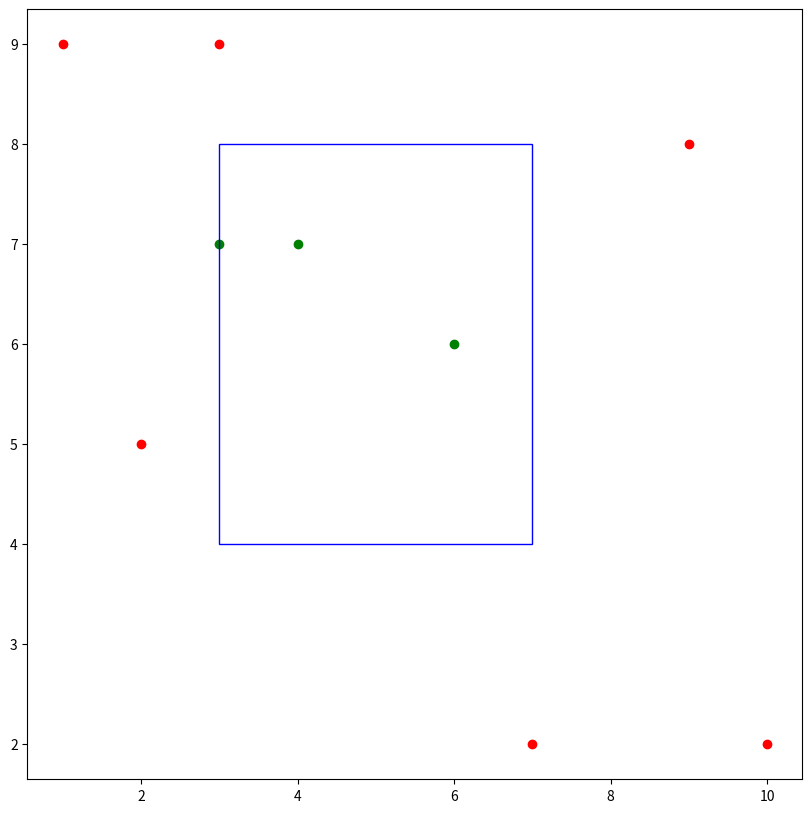

This chart was generated by the following Python code:
import matplotlib.pyplot as plt
import matplotlib.patches as patches

class Point:
    __slots__ = ['x', 'y']

    def __init__(self, x=0, y=0):
        self.x = x
        self.y = y

    def grater_only_x(self, other):
        return self.x > other.x

    def grater_only_y(self, other):
        return self.y > other.y

    def __eq__(self, other):
        return self.x == other.x and self.y == other.y

    def __gt__(self, other):
        return self.x > other.x and self.y > other.y

    def __ge__(self, other):
        return self.x >= other.x and self.y > other.y

    def __lt__(self, other):
        return not (self.__gt__(other))

    def __le__(self, other):
        return not (self.__ge__(other))

    def __ne__(self, other):
        return not (self.__eq__(other))

    def __str__(self):
        return "(%d,%d)" % (self.x, self.y)

    def __repr__(self):
        return "(%d,%d)" % (self.x, self.y)


class NodeData:
    __slots__ = ['left_index', 'right_index', 'sorted_y']

    def __init__(self, left=None, right=None, sorted_y=None):
        self.left_index = left
        self.right_index = right
        self.sorted_y = sorted_y

    def __repr__(self):
        return f"[{self.left_index}; {self.right_index}), {self.sorted_y}"


class Node:
    __slots__ = ['data', 'left', 'right']

    def __init__(self, data: NodeData = None, left=None, right=None):
        self.data = data
        self.left: Node = left
        self.right: Node = right

    def __repr__(self):
        return f"({self.data})"

    def graph_viz(self, string_mutable):
        if self is None:
            return

        string_mutable[0] += f"\"{self}\"\n"

        if self.left is not None:
            string_mutable[0] += f"\"{self}\" -> \"{self.left}\" [label = \"left\"]\n"
        if self.right is not None:
            string_mutable[0] += f"\"{self}\" -> \"{self.right}\" [label = \"right\"]\n"

        if self.left is not None:
            self.left.graph_viz(string_mutable)

        if self.right is not None:
            self.right.graph_viz(string_mutable)


class Tree:
    __slots__ = ['root', 'sorted_array']

    def __init__(self, points: list = None):
        self.root: Node = None
        self.sorted_array = sorted(points, key=lambda point: point.x)
        y_points = sorted(points, key=lambda point: point.y)

        for i in range(len(y_points)):
            y_points[i] = self.sorted_array.index(y_points[i])

        #print(f"Points: {points}")
        self.root = self.build(y_points, 0, len(points))

    def build(self, y_indexes: list, left_index, right_index):
        if int((right_index - left_index) / 2) < 1:
            return Node(NodeData(left_index, right_index, y_indexes))

        node = Node(NodeData(left_index, right_index, y_indexes))
        median = int((left_index + right_index) / 2)
        left_son_y = []
        right_son_y = []

        for i in range(len(y_indexes)):
            if y_indexes[i] < median:
                left_son_y.append(y_indexes[i])
            else:
                right_son_y.append(y_indexes[i])

        left_son = self.build(left_son_y, left_index, median)
        right_son = self.build(right_son_y, median, right_index)

        node.left = left_son
        node.right = right_son

        return node

    def find(self, search_list):
        left_bound = -1
        right_bound = -1

        for i in range(len(self.sorted_array)):
            if left_bound == -1 and search_list[0].x <= self.sorted_array[i].x:
                left_bound = i
                continue
            if self.sorted_array[i].x > search_list[1].x:
                right_bound = i
                break

        if right_bound == -1:
            right_bound = len(self.sorted_array)

        result_nodes = []
        self.find_recursive(left_bound, right_bound, self.root, result_nodes)

        result_points = []

        for node in result_nodes:
            for y_index in node.data.sorted_y:
                if search_list[0].y <= self.sorted_array[y_index].y <= search_list[1].y:
                    result_points.append(self.sorted_array[y_index])

        return result_points

    def find_recursive(self, left_bound, right_bound, node: Node, result_array):
        left_index = node.data.left_index
        right_index = node.data.right_index
        median = int((left_index + right_index) / 2)

        if node.left is None and node.right is None:
            result_array.append(node)
            return

        if left_bound == left_index:
            if right_bound >= right_index:
                result_array.append(node)
                return
            if right_bound <= median:
                self.find_recursive(left_bound, right_bound, node.left, result_array)
                return
            else:
                self.find_recursive(left_bound, right_bound, node.left, result_array)
                self.find_recursive(left_bound, right_bound, node.right, result_array)
                return
        elif left_bound < left_index:
            if right_bound <= median:
                self.find_recursive(left_bound, right_bound, node.left, result_array)
                return
            elif right_bound == right_index:
                result_array.append(node)
                return
            elif right_bound > median:
                self.find_recursive(left_bound, right_bound, node.left, result_array)
                self.find_recursive(left_bound, right_bound, node.right, result_array)
                return
            else:
                return
        elif left_bound < median:
            if right_bound <= median:
                self.find_recursive(left_bound, right_bound, node.left, result_array)
                return
            else:
                self.find_recursive(left_bound, right_bound, node.left, result_array)
                self.find_recursive(left_bound, right_bound, node.right, result_array)
                return
        elif median <= left_bound < right_index:
            self.find_recursive(left_bound, right_bound, node.right, result_array)
            return
        else:
            return

    def graph_viz(self):
        string = "digraph g {\n"
        wrapper = [string]

        self.root.graph_viz(wrapper)
        wrapper[0] += "}\n"

        print(wrapper[0])

    def plot_points(self, figure, axes, res_points):
        for index, point in enumerate(self.sorted_array):
            if point in res_points:
                axes.scatter([point.x], [point.y], color="green")
            else:
                axes.scatter([point.x], [point.y], color="red")
            #axes.scatter([point.x], [point.y], color="red")
            #axes.annotate(f"({index}) ({point.x}; {point.y})", (point.x, point.y),
            #              xytext=(point.x - 0.025, point.y + 0.1))

    def plot_region(self, axes, search_region):
        width = search_region[1].x - search_region[0].x
        height = search_region[1].y - search_region[0].y

        rect = patches.Rectangle((search_region[0].x, search_region[0].y), width, height, linewidth=1, edgecolor='b', facecolor='none')
        axes.add_patch(rect)


def read_data_from_file(filepath: str):
    try:
        with open(filepath, mode='r+') as data_file:
            points_quantity, counter = -1, 0
            points_list = []
            search_list = []
            for line in data_file:
                if not line.startswith("#"):
                    if counter < 2:
                        value_list = list(map(int, line.split()))
                        search_list.append(Point(value_list[0], value_list[1]))
                        counter += 1
                        continue
                    value_list = list(map(int, line.split()))
                    points_list.append(Point(value_list[0], value_list[1]))
                    points_quantity += 1

            return points_list, search_list
    except FileNotFoundError as err:
        print('File do not exist')
        raise err
    except IOError as err:
        print('IO error')
        raise err


if __name__ == "__main__":
    points_list = [Point(2, 5), Point(7, 2), Point(3, 9), Point(6, 6), Point(10, 2),
                  Point(9, 8), Point(4, 7), Point(3, 7), Point(1, 9)]
    search_list = [Point(3, 4), Point(7, 8)]
    tree = Tree(points_list)
    #tree.graph_viz()
    res = tree.find(search_list)
    print(len(res))

    figure, axes = plt.subplots(nrows=1, ncols=1, figsize=(10, 10))
    tree.plot_points(figure, axes, res)
    tree.plot_region(axes, search_list)
    plt.show()
